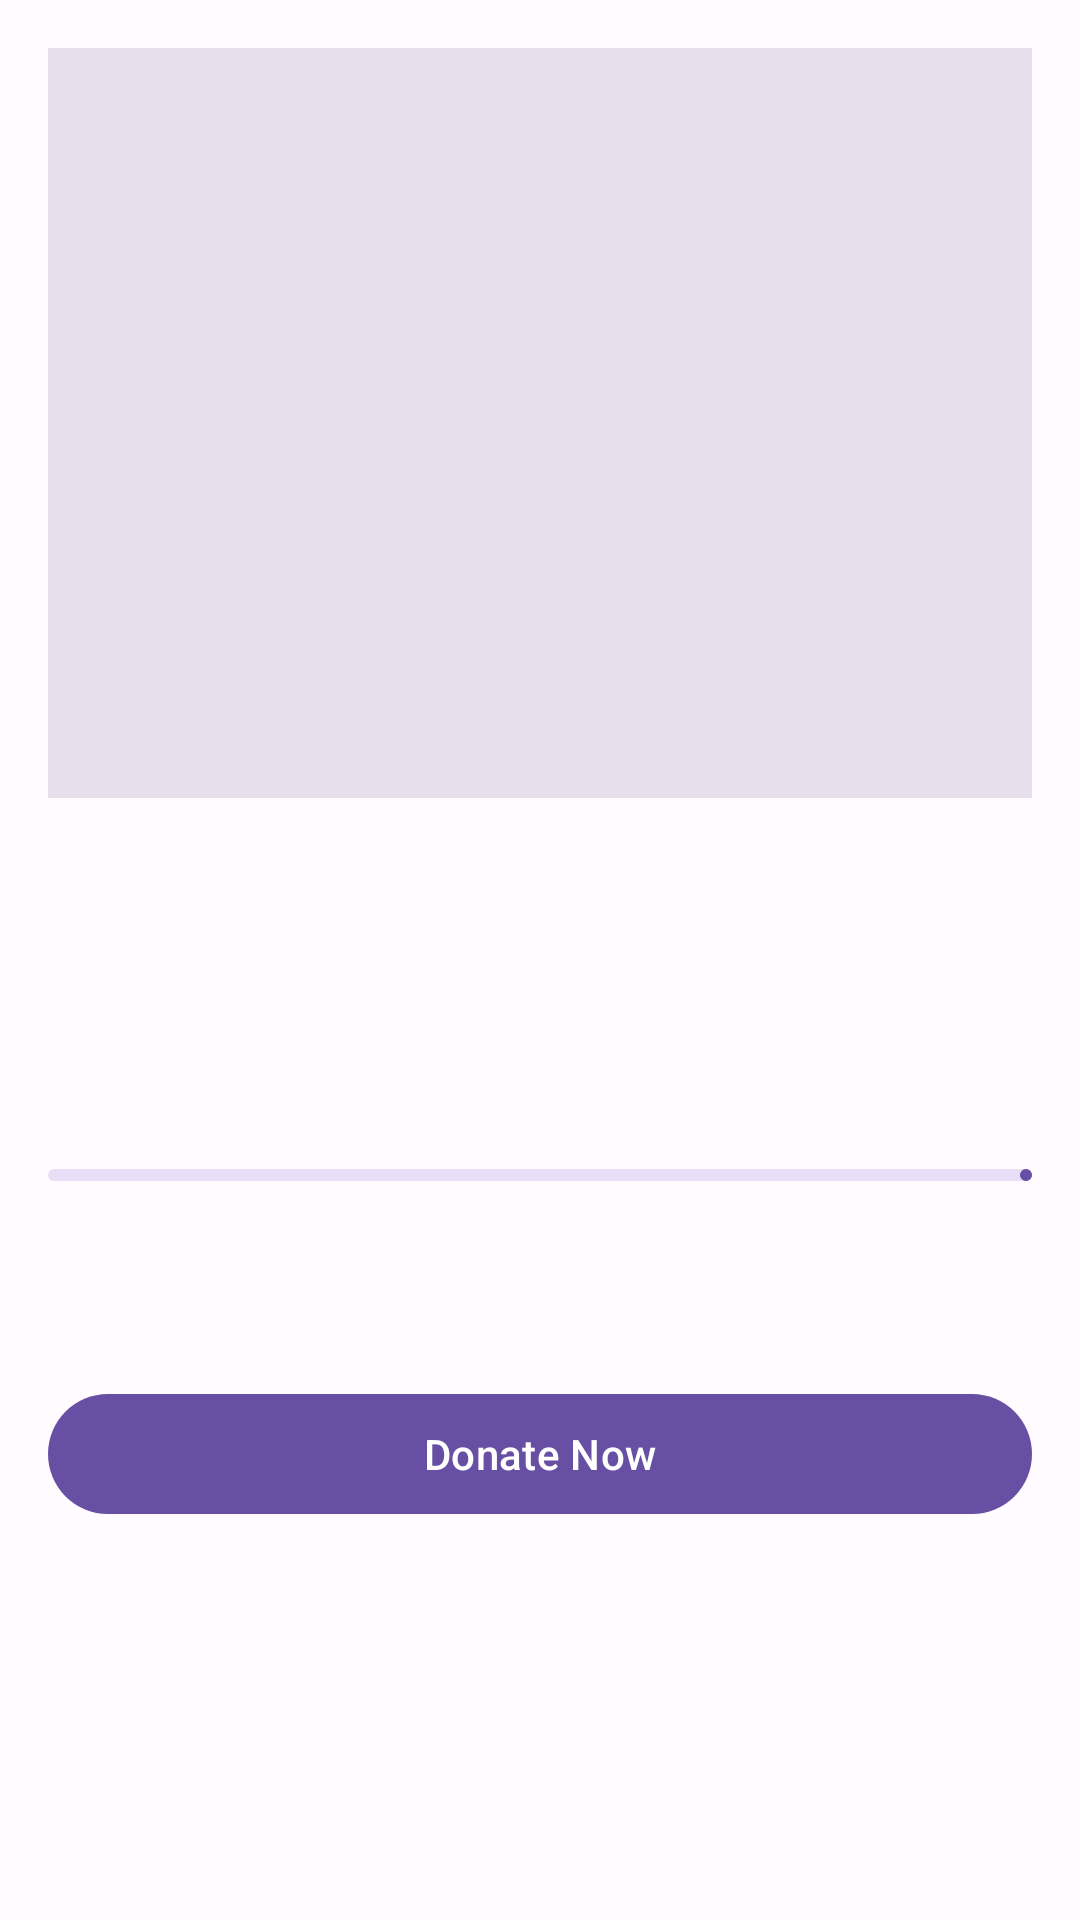

Produce the Android XML layout that renders to this screen, including the resource entries it uses.
<!-- AndroidManifest.xml: application theme Theme.DonationApp -->
<!-- res/layout/activity_campaign_detail.xml -->
<?xml version="1.0" encoding="utf-8"?>
<ScrollView xmlns:android="http://schemas.android.com/apk/res/android"
    xmlns:app="http://schemas.android.com/apk/res-auto"
    android:layout_width="match_parent"
    android:layout_height="match_parent"
    android:background="@color/background">

    <androidx.constraintlayout.widget.ConstraintLayout
        android:layout_width="match_parent"
        android:layout_height="wrap_content"
        android:padding="@dimen/spacing_medium">

        <ImageView
            android:id="@+id/campaign_image"
            android:layout_width="match_parent"
            android:layout_height="250dp"
            android:scaleType="centerCrop"
            android:background="@color/surface_variant"
            app:layout_constraintTop_toTopOf="parent"
            app:layout_constraintStart_toStartOf="parent"
            app:layout_constraintEnd_toEndOf="parent" />

        <TextView
            android:id="@+id/title_text"
            android:layout_width="match_parent"
            android:layout_height="wrap_content"
            android:layout_marginTop="@dimen/spacing_medium"
            android:textSize="@dimen/text_size_title"
            android:textStyle="bold"
            android:textColor="@color/on_surface"
            app:layout_constraintTop_toBottomOf="@id/campaign_image"
            app:layout_constraintStart_toStartOf="parent"
            app:layout_constraintEnd_toEndOf="parent" />

        <TextView
            android:id="@+id/goal_amount_text"
            android:layout_width="match_parent"
            android:layout_height="wrap_content"
            android:layout_marginTop="@dimen/spacing_small"
            android:textSize="@dimen/text_size_large"
            android:textColor="@color/primary"
            android:textStyle="bold"
            app:layout_constraintTop_toBottomOf="@id/title_text"
            app:layout_constraintStart_toStartOf="parent"
            app:layout_constraintEnd_toEndOf="parent" />

        <TextView
            android:id="@+id/collected_amount_text"
            android:layout_width="match_parent"
            android:layout_height="wrap_content"
            android:layout_marginTop="@dimen/spacing_small"
            android:textSize="@dimen/text_size_large"
            android:textColor="@color/on_surface"
            app:layout_constraintTop_toBottomOf="@id/goal_amount_text"
            app:layout_constraintStart_toStartOf="parent"
            app:layout_constraintEnd_toEndOf="parent" />

        <com.google.android.material.progressindicator.LinearProgressIndicator
            android:id="@+id/progress_indicator"
            android:layout_width="match_parent"
            android:layout_height="wrap_content"
            android:layout_marginTop="@dimen/spacing_medium"
            app:indicatorColor="@color/primary"
            app:layout_constraintTop_toBottomOf="@id/collected_amount_text"
            app:layout_constraintStart_toStartOf="parent"
            app:layout_constraintEnd_toEndOf="parent" />

        <TextView
            android:id="@+id/description_text"
            android:layout_width="match_parent"
            android:layout_height="wrap_content"
            android:layout_marginTop="@dimen/spacing_large"
            android:textSize="@dimen/text_size_medium"
            android:textColor="@color/on_surface"
            app:layout_constraintTop_toBottomOf="@id/progress_indicator"
            app:layout_constraintStart_toStartOf="parent"
            app:layout_constraintEnd_toEndOf="parent" />

        <com.google.android.material.button.MaterialButton
            android:id="@+id/donate_button"
            android:layout_width="match_parent"
            android:layout_height="wrap_content"
            android:layout_marginTop="@dimen/spacing_large"
            android:layout_marginBottom="@dimen/spacing_large"
            android:text="@string/donate_button"
            style="@style/Widget.Material3.Button"
            app:layout_constraintTop_toBottomOf="@id/description_text"
            app:layout_constraintStart_toStartOf="parent"
            app:layout_constraintEnd_toEndOf="parent"
            app:layout_constraintBottom_toBottomOf="parent" />

        <ProgressBar
            android:id="@+id/progress_bar"
            android:layout_width="wrap_content"
            android:layout_height="wrap_content"
            android:visibility="gone"
            app:layout_constraintTop_toTopOf="parent"
            app:layout_constraintBottom_toBottomOf="parent"
            app:layout_constraintStart_toStartOf="parent"
            app:layout_constraintEnd_toEndOf="parent" />

    </androidx.constraintlayout.widget.ConstraintLayout>

</ScrollView>
<!-- resources referenced by this layout -->
<resources>
  <color name="background">#FFFBFE</color>
  <color name="on_surface">#1C1B1F</color>
  <color name="primary">#6750A4</color>
  <color name="surface_variant">#E7E0EC</color>
  <dimen name="spacing_large">24dp</dimen>
  <dimen name="spacing_medium">16dp</dimen>
  <dimen name="spacing_small">8dp</dimen>
  <dimen name="text_size_large">16sp</dimen>
  <dimen name="text_size_medium">14sp</dimen>
  <dimen name="text_size_title">24sp</dimen>
  <string name="donate_button">Donate Now</string>
  <style name="Theme.DonationApp" parent="Base.Theme.DonationApp" />
  <style name="Base.Theme.DonationApp" parent="Theme.Material3.DayNight.NoActionBar">
          
          <item name="colorPrimary">@color/primary</item>
          <item name="colorOnPrimary">@color/on_primary</item>
          <item name="colorPrimaryContainer">@color/primary_container</item>
          <item name="colorOnPrimaryContainer">@color/on_primary_container</item>
  
          
          <item name="colorSecondary">@color/secondary</item>
          <item name="colorOnSecondary">@color/on_secondary</item>
          <item name="colorSecondaryContainer">@color/secondary_container</item>
          <item name="colorOnSecondaryContainer">@color/on_secondary_container</item>
  
          
          <item name="colorTertiary">@color/tertiary</item>
          <item name="colorOnTertiary">@color/on_tertiary</item>
          <item name="colorTertiaryContainer">@color/tertiary_container</item>
          <item name="colorOnTertiaryContainer">@color/on_tertiary_container</item>
  
          
          <item name="colorError">@color/error</item>
          <item name="colorOnError">@color/on_error</item>
          <item name="colorErrorContainer">@color/error_container</item>
          <item name="colorOnErrorContainer">@color/on_error_container</item>
  
          
          <item name="colorSurface">@color/surface</item>
          <item name="colorOnSurface">@color/on_surface</item>
          <item name="colorSurfaceVariant">@color/surface_variant</item>
          <item name="colorOnSurfaceVariant">@color/on_surface_variant</item>
  
          
          <item name="android:colorBackground">@color/background</item>
          <item name="colorOnBackground">@color/on_background</item>
  
          
          <item name="colorOutline">@color/outline</item>
          <item name="colorOutlineVariant">@color/outline_variant</item>
      </style>
  <color name="on_primary">#FFFFFF</color>
  <color name="primary_container">#EADDFF</color>
  <color name="on_primary_container">#21005D</color>
  <color name="secondary">#625B71</color>
  <color name="on_secondary">#FFFFFF</color>
  <color name="secondary_container">#E8DEF8</color>
  <color name="on_secondary_container">#1D192B</color>
  <color name="tertiary">#7D5260</color>
  <color name="on_tertiary">#FFFFFF</color>
  <color name="tertiary_container">#FFD8E4</color>
  <color name="on_tertiary_container">#31111D</color>
  <color name="error">#BA1A1A</color>
  <color name="on_error">#FFFFFF</color>
  <color name="error_container">#FFDAD6</color>
  <color name="on_error_container">#410002</color>
  <color name="surface">#FFFBFE</color>
  <color name="on_surface_variant">#49454F</color>
  <color name="on_background">#1C1B1F</color>
  <color name="outline">#79747E</color>
  <color name="outline_variant">#CAC4D0</color>
</resources>
